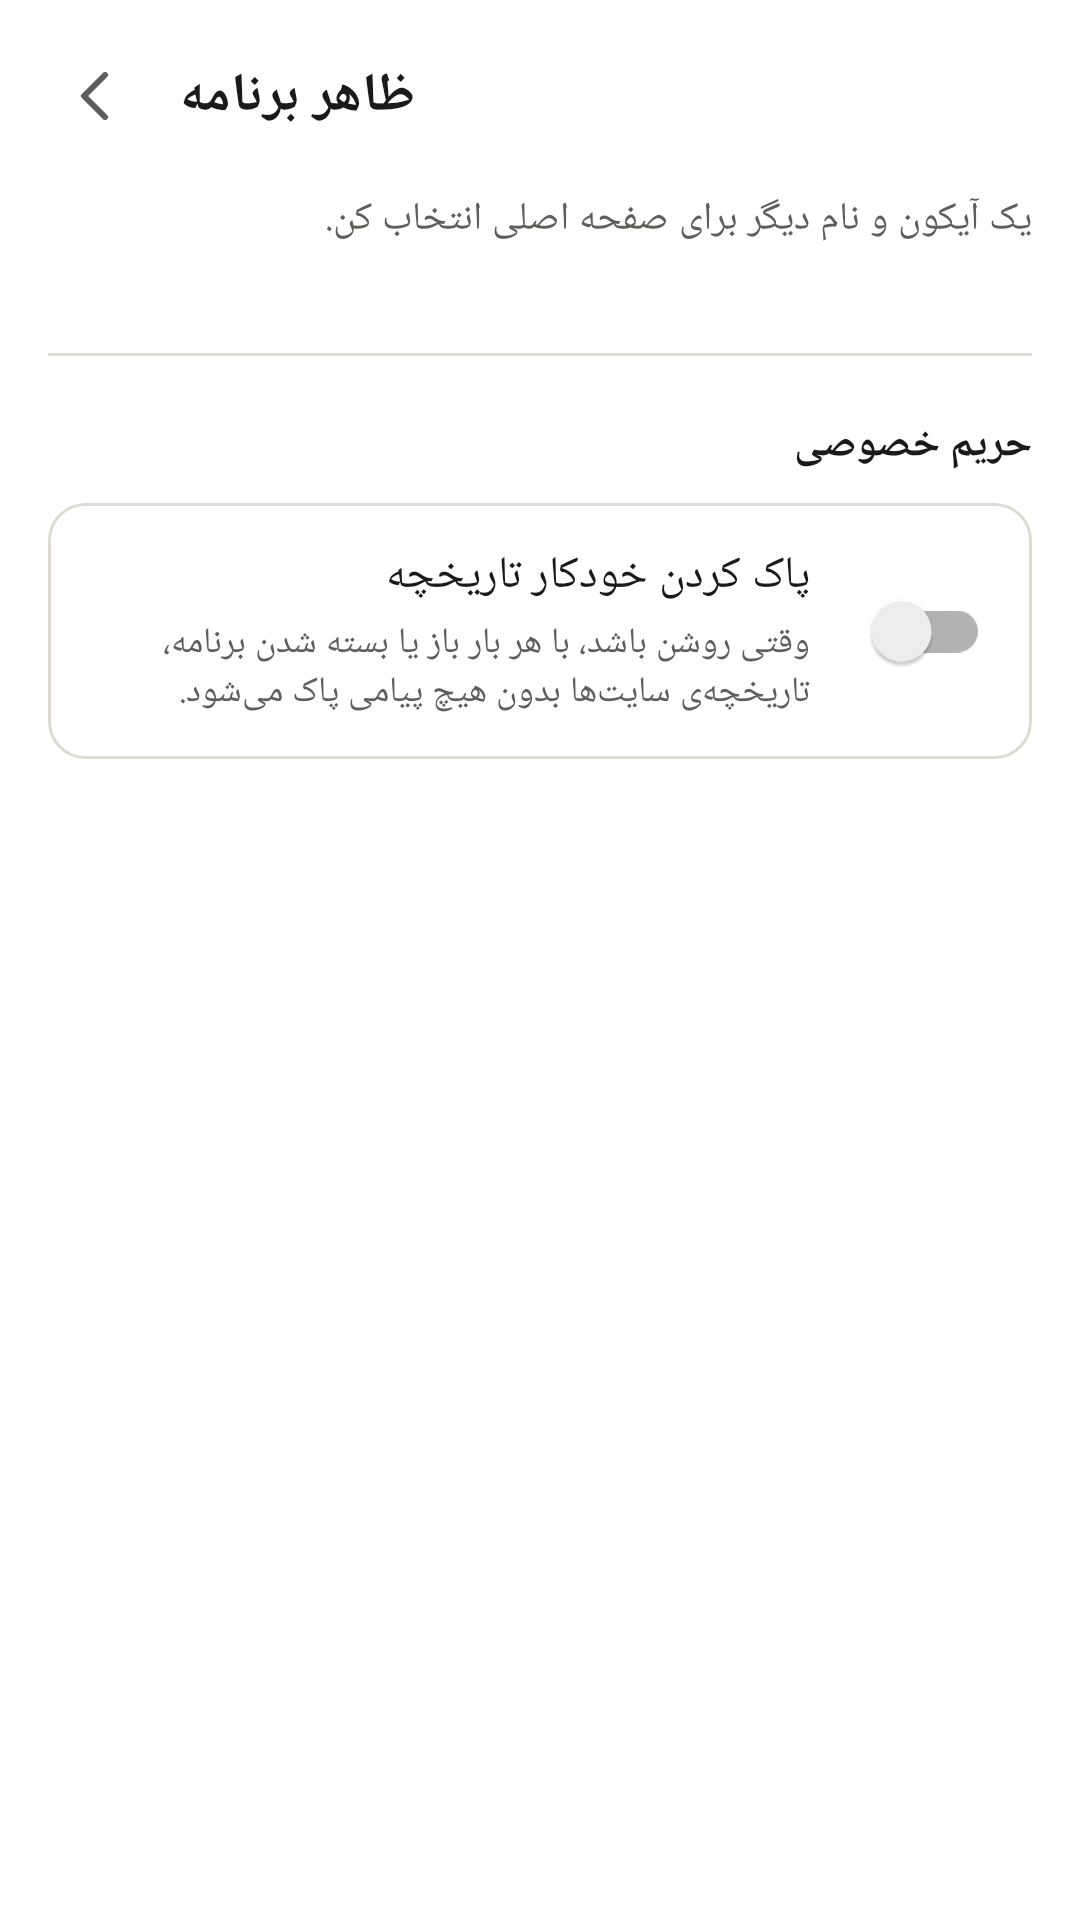

Write the Android layout XML for this screen, with the resource values it uses.
<!-- AndroidManifest.xml: application theme Theme.IconBrowser -->
<!-- res/layout/activity_settings.xml -->
<?xml version="1.0" encoding="utf-8"?>
<LinearLayout xmlns:android="http://schemas.android.com/apk/res/android"
    android:layout_width="match_parent"
    android:layout_height="match_parent"
    android:orientation="vertical"
    android:background="@color/surface">

    <LinearLayout
        android:layout_width="match_parent"
        android:layout_height="wrap_content"
        android:orientation="horizontal"
        android:gravity="center_vertical"
        android:padding="16dp">

        <ImageButton
            android:id="@+id/backButton"
            android:layout_width="32dp"
            android:layout_height="32dp"
            android:background="?attr/selectableItemBackgroundBorderless"
            android:src="@drawable/ic_back"
            android:contentDescription="@string/settings_title" />

        <TextView
            android:layout_width="wrap_content"
            android:layout_height="wrap_content"
            android:layout_marginStart="12dp"
            android:text="@string/settings_title"
            android:textSize="18sp"
            android:textStyle="bold"
            android:textColor="@color/text_primary" />
    </LinearLayout>

    <TextView
        android:layout_width="match_parent"
        android:layout_height="wrap_content"
        android:layout_marginHorizontal="16dp"
        android:layout_marginBottom="16dp"
        android:text="@string/settings_subtitle"
        android:textSize="13sp"
        android:textColor="@color/text_secondary" />

    <ScrollView
        android:layout_width="match_parent"
        android:layout_height="0dp"
        android:layout_weight="1"
        android:clipToPadding="false">

        <LinearLayout
            android:layout_width="match_parent"
            android:layout_height="wrap_content"
            android:orientation="vertical"
            android:paddingHorizontal="16dp"
            android:paddingBottom="24dp">

            <androidx.recyclerview.widget.RecyclerView
                android:id="@+id/optionsList"
                android:layout_width="match_parent"
                android:layout_height="wrap_content"
                android:nestedScrollingEnabled="false" />

            <View
                android:layout_width="match_parent"
                android:layout_height="1dp"
                android:layout_marginVertical="20dp"
                android:background="@color/border" />

            <TextView
                android:layout_width="match_parent"
                android:layout_height="wrap_content"
                android:layout_marginBottom="10dp"
                android:text="@string/privacy_section_title"
                android:textSize="14sp"
                android:textStyle="bold"
                android:textColor="@color/text_primary" />

            <LinearLayout
                android:layout_width="match_parent"
                android:layout_height="wrap_content"
                android:orientation="horizontal"
                android:gravity="center_vertical"
                android:padding="14dp"
                android:background="@drawable/row_background">

                <LinearLayout
                    android:layout_width="0dp"
                    android:layout_height="wrap_content"
                    android:layout_weight="1"
                    android:orientation="vertical"
                    android:layout_marginEnd="12dp">

                    <TextView
                        android:layout_width="match_parent"
                        android:layout_height="wrap_content"
                        android:text="@string/auto_clear_title"
                        android:textSize="15sp"
                        android:textColor="@color/text_primary" />

                    <TextView
                        android:layout_width="match_parent"
                        android:layout_height="wrap_content"
                        android:layout_marginTop="4dp"
                        android:text="@string/auto_clear_subtitle"
                        android:textSize="12sp"
                        android:textColor="@color/text_secondary" />
                </LinearLayout>

                <androidx.appcompat.widget.SwitchCompat
                    android:id="@+id/autoClearSwitch"
                    android:layout_width="wrap_content"
                    android:layout_height="wrap_content" />

            </LinearLayout>

        </LinearLayout>
    </ScrollView>

</LinearLayout>
<!-- resources referenced by this layout -->
<resources>
  <color name="border">#DDDBD2</color>
  <color name="surface">#FFFFFF</color>
  <color name="text_primary">#1A1A18</color>
  <color name="text_secondary">#5F5E5A</color>
  <!-- drawable ic_back (drawable) -->
  <vector xmlns:android="http://schemas.android.com/apk/res/android"
      android:width="24dp" android:height="24dp"
      android:viewportWidth="24" android:viewportHeight="24"
      android:tint="?attr/colorControlNormal">
      <path android:strokeColor="#FF000000" android:strokeWidth="2" android:fillColor="#00000000"
          android:strokeLineCap="round" android:strokeLineJoin="round"
          android:pathData="M15,5 L8,12 L15,19" />
  </vector>
  <!-- drawable row_background (drawable) -->
  <selector xmlns:android="http://schemas.android.com/apk/res/android">
      <item android:state_pressed="true">
          <shape android:shape="rectangle">
              <solid android:color="@color/surface_muted" />
              <corners android:radius="12dp" />
          </shape>
      </item>
      <item>
          <shape android:shape="rectangle">
              <solid android:color="@color/surface" />
              <stroke android:width="1dp" android:color="@color/border" />
              <corners android:radius="12dp" />
          </shape>
      </item>
  </selector>
  <string name="auto_clear_subtitle">وقتی روشن باشد، با هر بار باز یا بسته شدن برنامه، تاریخچه‌ی سایت‌ها بدون هیچ پیامی پاک می‌شود.</string>
  <string name="auto_clear_title">پاک کردن خودکار تاریخچه</string>
  <string name="privacy_section_title">حریم خصوصی</string>
  <string name="settings_subtitle">یک آیکون و نام دیگر برای صفحه اصلی انتخاب کن.</string>
  <string name="settings_title">ظاهر برنامه</string>
  <style name="Theme.IconBrowser" parent="Theme.MaterialComponents.Light.NoActionBar">
          <item name="colorPrimary">@color/fg_blue</item>
          <item name="colorPrimaryDark">@color/fg_blue</item>
          <item name="colorAccent">@color/fg_blue</item>
          <item name="android:windowBackground">@color/surface</item>
          <item name="android:textColorPrimary">@color/text_primary</item>
          <item name="android:textColorSecondary">@color/text_secondary</item>
      </style>
  <color name="surface_muted">#F1EFE8</color>
  <color name="fg_blue">#0C447C</color>
</resources>
